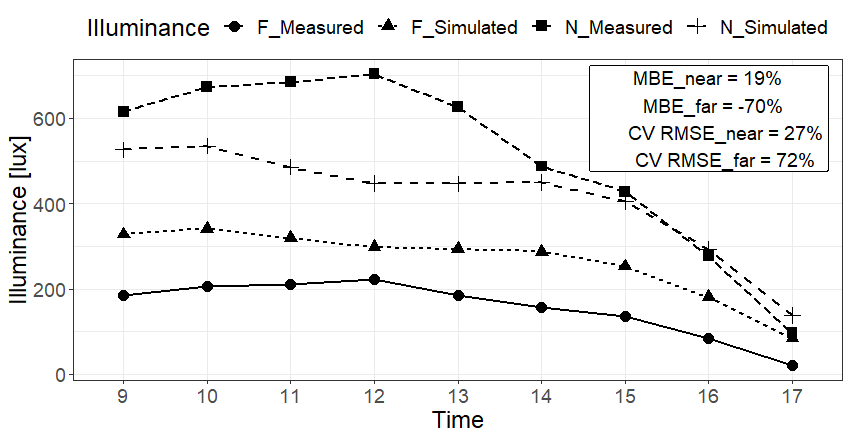

Values plotted in this chart, from the file beside it:
time; illuminance; Illuminance
9; 615.3; N_Measured
10; 673.5; N_Measured
11; 685.2; N_Measured
12; 703.8; N_Measured
13; 626.2; N_Measured
14; 487.2; N_Measured
15; 428.5; N_Measured
16; 276.8; N_Measured
17; 96; N_Measured
9; 614.4; N_Simulated
10; 624.4; N_Simulated
11; 567.3; N_Simulated
12; 522.7; N_Simulated
13; 521.4; N_Simulated
14; 524.9; N_Simulated
15; 472; N_Simulated
16; 341.5; N_Simulated
17; 161.5; N_Simulated
9; 184; F_Measured
10; 206.5; F_Measured
11; 210; F_Measured
12; 222.5; F_Measured
13; 183.8; F_Measured
14; 156.2; F_Measured
15; 135.8; F_Measured
16; 83.75; F_Measured
17; 19.75; F_Measured
9; 382.7; F_Simulated
10; 398.4; F_Simulated
11; 372.6; F_Simulated
12; 348.3; F_Simulated
13; 342.7; F_Simulated
14; 335.5; F_Simulated
15; 294.7; F_Simulated
16; 211.1; F_Simulated
17; 99.4; F_Simulated
